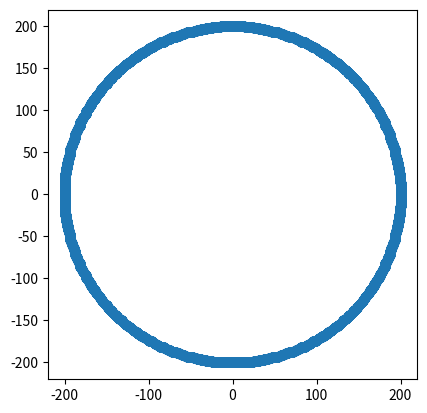

Python code for this plot:

import matplotlib.pyplot as plt
def circle(RD):
    x = 0
    y = RD
    d = 5.0/4.0-RD

    xplot = []
    yplot = []

    while y > x:
      plotpoints(x, y, xplot, yplot)
      if d < 0:
        d += 2.0 * x + 3.0
      else:
        d += 2.0 * (x-y)+5.0
        y -= 1
      x += 1

    setPixel = list(zip(xplot, yplot))
    setPixel.extend([(y, x) for x, y in setPixel])
    setPixel.extend([(-x, y) for x, y in setPixel])
    setPixel.extend([(-y, x) for x, y in setPixel])
    setPixel.extend([(x, -y) for x, y in setPixel])
    setPixel.extend([(y, x) for x, y in setPixel])
    setPixel.extend([(y, -x) for x, y in setPixel])
    setPixel.extend([(-x, -y) for x, y in setPixel])

    xplot, yplot = zip(*setPixel)

    plt.scatter(xplot, yplot, marker='o')
    plt.gca().set_aspect('equal', adjustable='box')
    plt.show()


def plotpoints(x, y, xplot, yplot):
    xplot.append(x)
    yplot.append(y)
def main():
    x1, y1 = 20, 20
    x2, y2 = 20, 30

    radius = 200
    circle(radius)

if __name__ == "__main__":
    main()